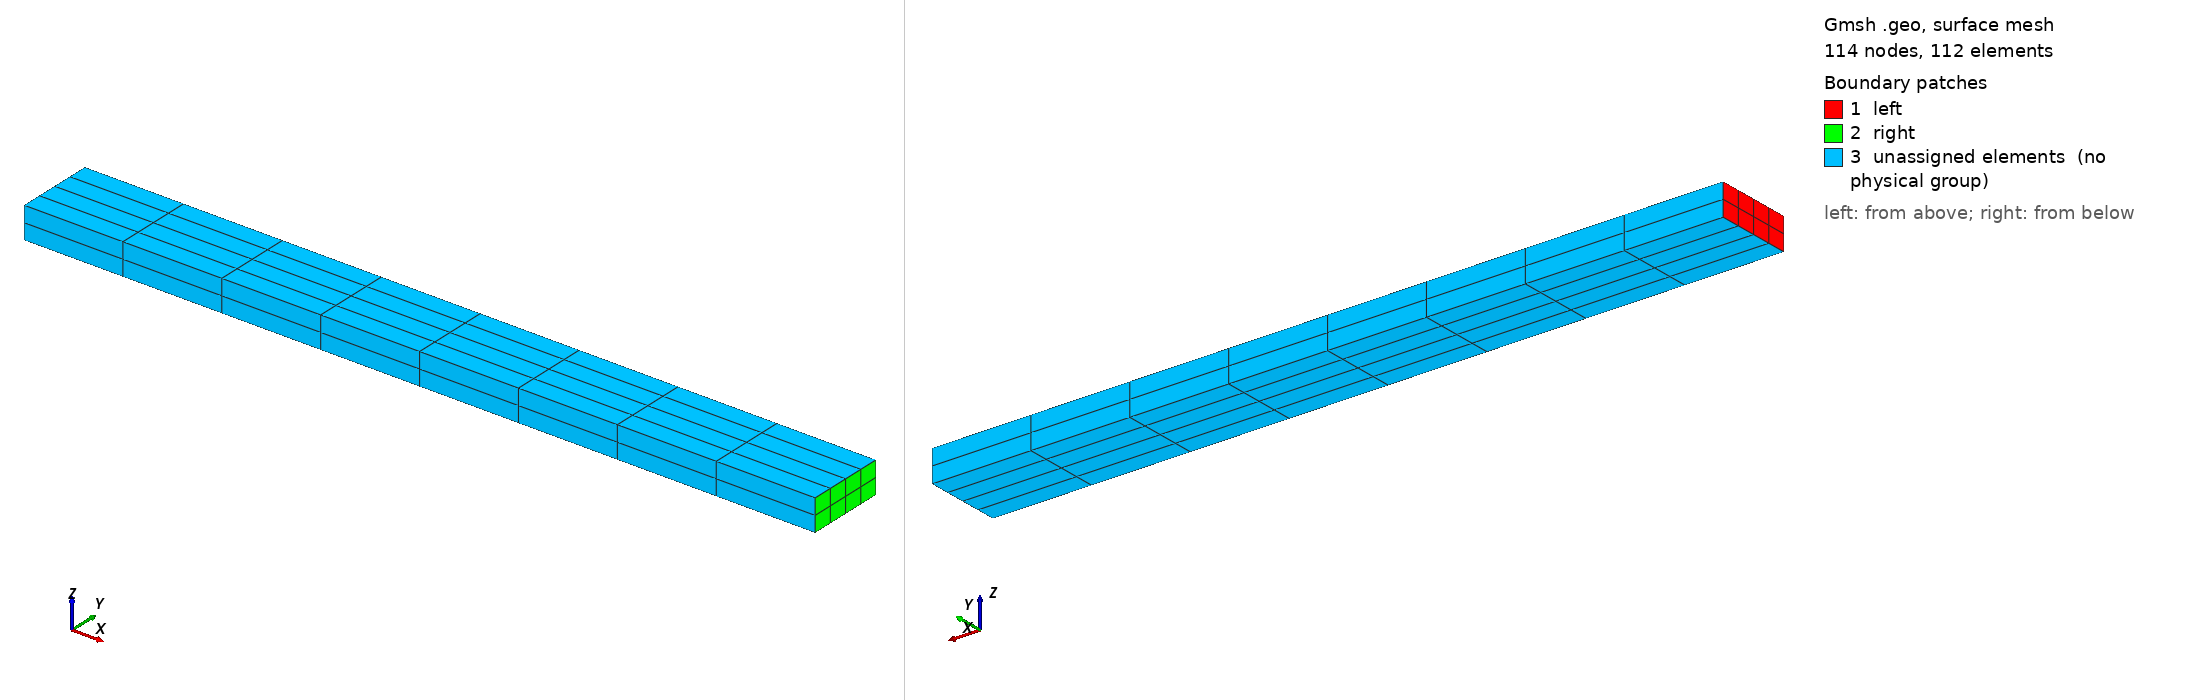

Gmsh geometry script, surface-meshed: 114 nodes, 112 surface elements. Boundary patches (legend numbers): 1 left, 2 right, 3 unassigned elements (no physical group). Left view from above one corner, right view from below the opposite corner. Legend entries are the model's physical surfaces; 'unassigned elements' are surfaces in no physical group.

=== beam-cantilever-hex8.geo (drawn) ===
Mesh.RecombineAll = 1;
Mesh.ElementOrder = 1;

Merge "beam-cantilever.geo";



Also in the case, not shown: beam-cantilever.geo (merged mesh/CAD file).
